Dataset: trafic-dataset (GitHub, xtung6121/detection-instruction-using-extraction-feature). Classes: malware, normal.

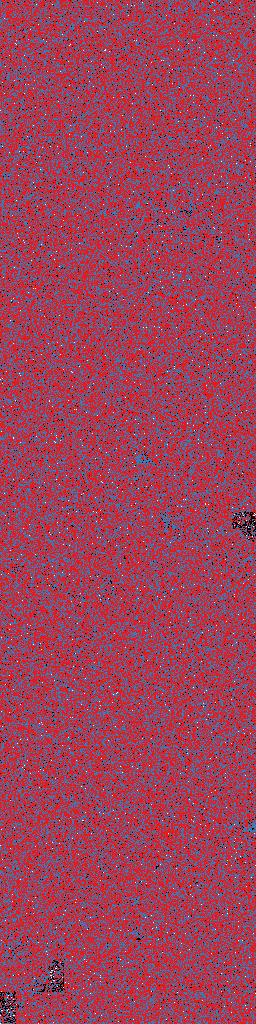
Label: normal

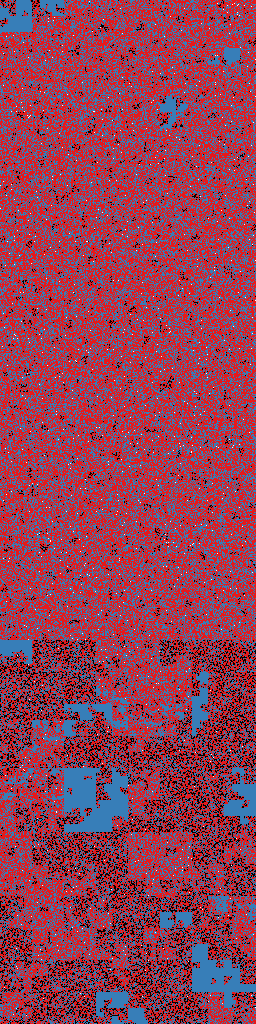
Label: malware

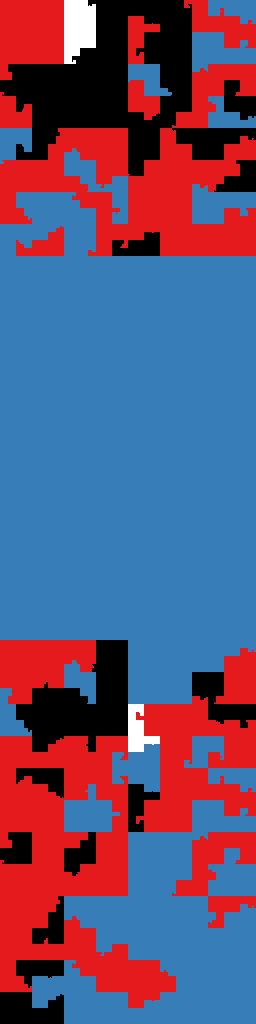
Label: normal

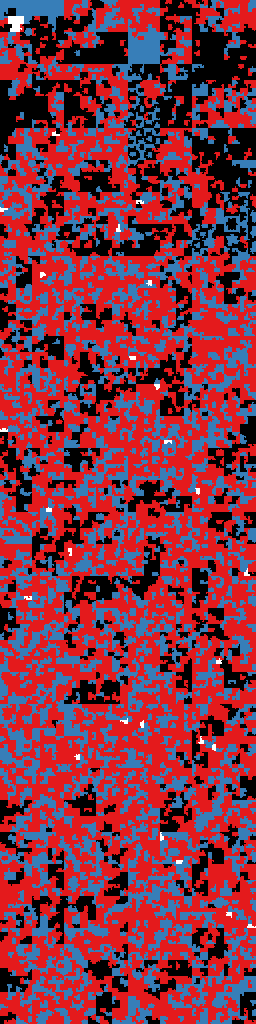
Label: normal

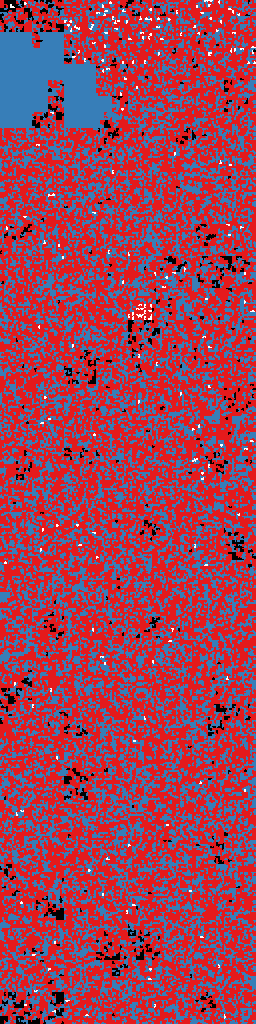
Label: malware

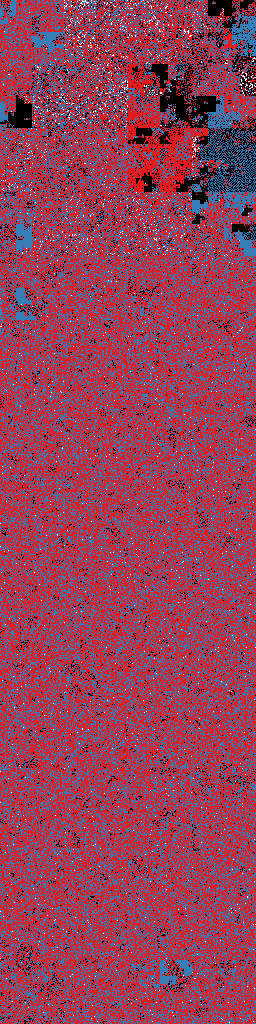
Label: malware
